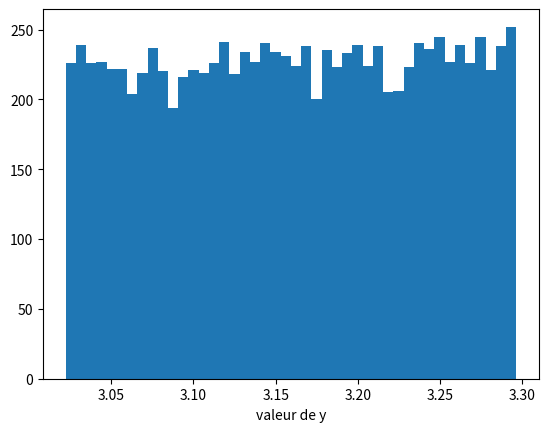

Source code (Python):
#Bibliothèques
import random as rd
import numpy as np
from math import *
import matplotlib.pyplot as plt

#valeur de x

x=10 
u_x = 0.5

#Calcul de l'incertitude sur y=sqrt(x)

N=10000 #nb d'évaluations Monte Carlo

liste_y=[]

for i in range(N):
  x_MC=x+rd.uniform(-1,1)*sqrt(3)*u_x #tirage aléatoire de x_MC dans la précision sur x (taille de la graduation = incertitude*sqrt(3) si distribution uniforme)
  y_MC=sqrt(x_MC)
  liste_y.append(y_MC)

ymoy=np.mean(liste_y)
u_y=np.std(liste_y,ddof=1)

print('y= {:.3e} +/- {:.1e} unité'.format(ymoy,u_y))

#Tracé de l'histogramme des valeurs de y 

plt.hist(liste_y,bins='rice') 
plt.xlabel('valeur de y')
plt.show()

